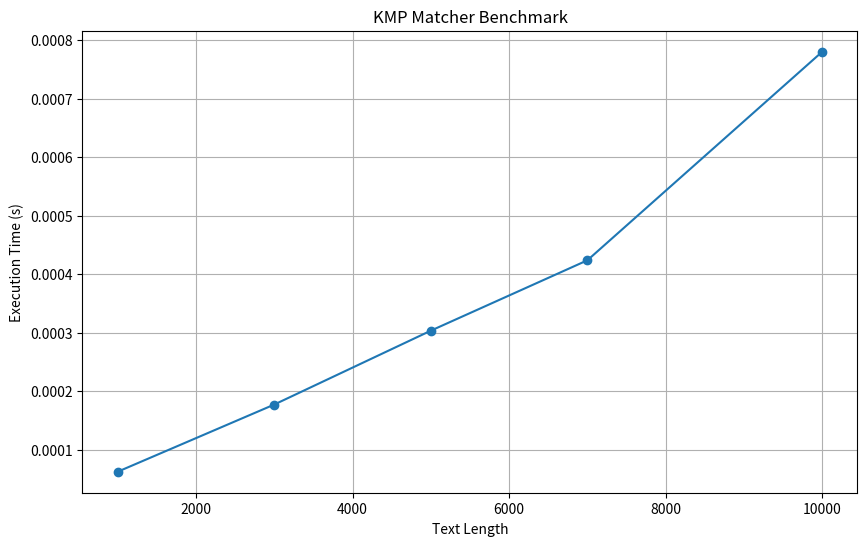

Recreate this plot in Python.
import time
import random
import string
import matplotlib.pyplot as plt

def compute_prefix_function(P):
    m = len(P)
    prefix_function = [0] * m
    k = 0

    for q in range(1, m):
        while k > 0 and P[k] != P[q]:
            k = prefix_function[k - 1]
        if P[k] == P[q]:
            k += 1
        prefix_function[q] = k

    return prefix_function

def kmp_matcher(T, P):
    n = len(T)
    m = len(P)
    prefix_function = compute_prefix_function(P)
    q = 0

    occurrences = []

    for i in range(n):
        while q > 0 and P[q] != T[i]:
            q = prefix_function[q - 1]
        if P[q] == T[i]:
            q += 1
        if q == m:
            occurrences.append(i - m + 1)
            q = prefix_function[q - 1]

    return occurrences

def benchmark_kmp_matcher(text_length_range, pattern_length, num_tests):
    execution_times = []

    for text_length in text_length_range:
        total_time = 0
        for _ in range(num_tests):
            # Generate random text
            text = ''.join(random.choices(string.ascii_lowercase, k=text_length))
            pattern = ''.join(random.choices(string.ascii_lowercase, k=pattern_length))

            start_time = time.time()
            occurrences = kmp_matcher(text, pattern)
            end_time = time.time()

            total_time += end_time - start_time

        avg_time = total_time / num_tests
        execution_times.append((text_length, avg_time))

    return execution_times

def plot_execution_times(execution_times):
    text_lengths = [time[0] for time in execution_times]
    execution_times = [time[1] for time in execution_times]

    plt.figure(figsize=(10, 6))
    plt.plot(text_lengths, execution_times, marker='o')
    plt.xlabel('Text Length')
    plt.ylabel('Execution Time (s)')
    plt.title('KMP Matcher Benchmark')
    plt.grid(True)
    plt.show()

if __name__ == "__main__":
    text_length_range = [1000, 3000, 5000, 7000,10000]
    pattern_length = 10  # Fixed pattern length
    num_tests = 5

    execution_times = benchmark_kmp_matcher(text_length_range, pattern_length, num_tests)
    plot_execution_times(execution_times)
